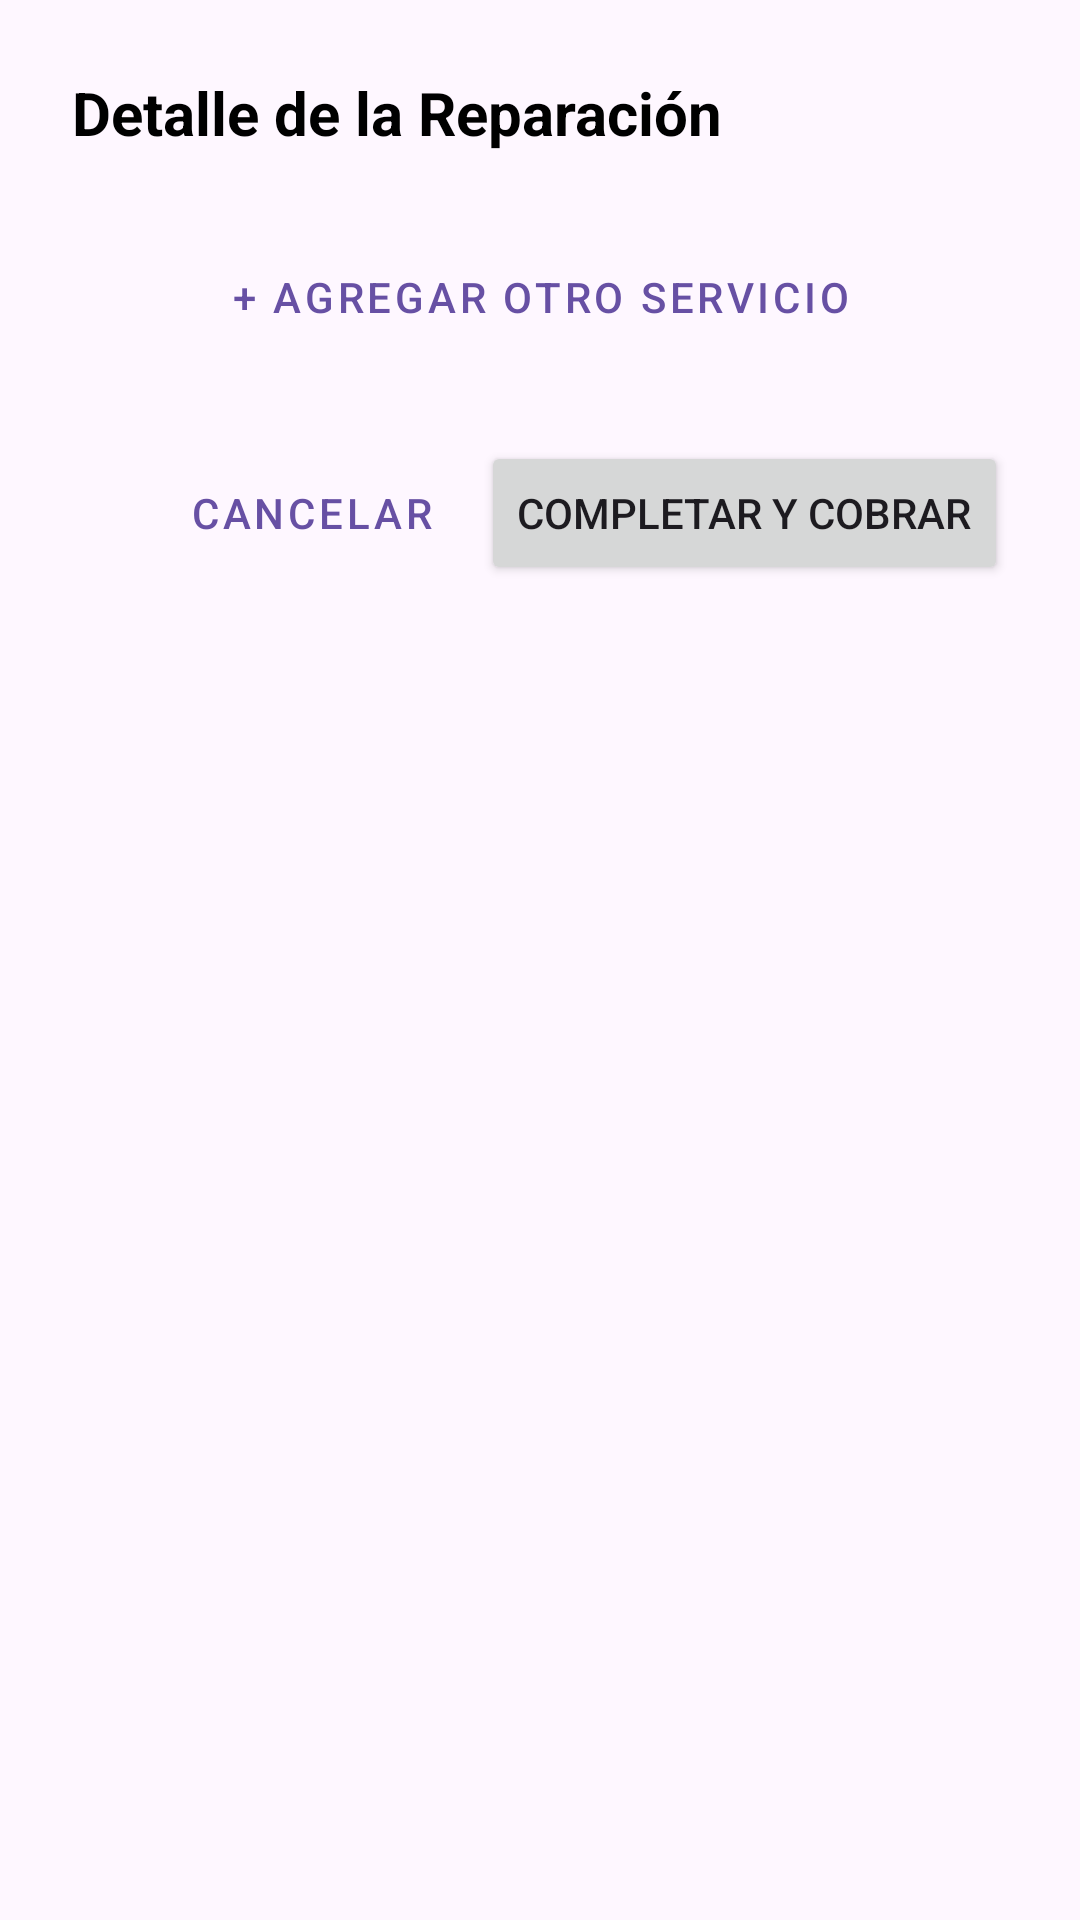

Here is an Android app screen rendered from its layout file. Give the layout XML and the strings, colors and styles it references.
<!-- AndroidManifest.xml: application theme Theme.MECANAPP -->
<!-- res/layout/dialog_finalizar_orden.xml -->
<?xml version="1.0" encoding="utf-8"?>
<ScrollView xmlns:android="http://schemas.android.com/apk/res/android"
    android:layout_width="match_parent"
    android:layout_height="wrap_content">

    <LinearLayout
        android:layout_width="match_parent"
        android:layout_height="wrap_content"
        android:orientation="vertical"
        android:padding="24dp">

        <TextView
            android:layout_width="wrap_content"
            android:layout_height="wrap_content"
            android:text="Detalle de la Reparación"
            android:textColor="@android:color/black"
            android:textSize="20sp"
            android:textStyle="bold"
            android:layout_marginBottom="16dp"/>

        
        <LinearLayout
            android:id="@+id/containerServicios"
            android:layout_width="match_parent"
            android:layout_height="wrap_content"
            android:orientation="vertical" />

        <Button
            android:id="@+id/btnAddServicioForm"
            style="@style/Widget.MaterialComponents.Button.TextButton"
            android:layout_width="wrap_content"
            android:layout_height="wrap_content"
            android:text="+ Agregar otro servicio"
            android:layout_gravity="center_horizontal"
            android:layout_marginTop="8dp"/>

        <LinearLayout
            android:layout_width="match_parent"
            android:layout_height="wrap_content"
            android:gravity="end"
            android:layout_marginTop="24dp"
            android:orientation="horizontal">

            <Button
                android:id="@+id/btnCancelarFinalizar"
                style="@style/Widget.MaterialComponents.Button.TextButton"
                android:layout_width="wrap_content"
                android:layout_height="wrap_content"
                android:text="Cancelar" />

            <Button
                android:id="@+id/btnGuardarFinalizar"
                android:layout_width="wrap_content"
                android:layout_height="wrap_content"
                android:text="Completar y Cobrar"
                android:layout_marginStart="8dp"/>
        </LinearLayout>
    </LinearLayout>
</ScrollView>
<!-- resources referenced by this layout -->
<resources>
  <style name="Theme.MECANAPP" parent="Base.Theme.MECANAPP" />
  <style name="Base.Theme.MECANAPP" parent="Theme.Material3.DayNight.NoActionBar">
          
          
      </style>
</resources>
